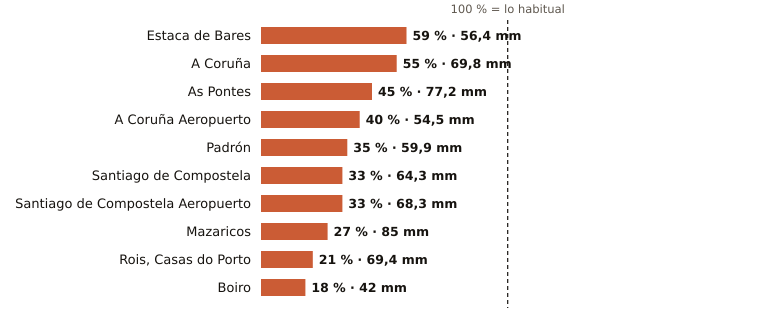

Values plotted in this chart, from the file beside it:
estacion, provincia, indicativo, mm_otono, referencia_mm, pct, periodo_referencia, hasta, hora
Estaca de Bares, A Coruña, 1351, 56.4, 96.0, 59, 1995-2025, 2026-10-19, 16
A Coruña, A Coruña, 1387, 69.8, 127.0, 55, 1991-2020, 2026-10-19, 16
As Pontes, A Coruña, 1363X, 77.2, 172.6, 45, 2009-2025, 2026-10-19, 15
A Coruña Aeropuerto, A Coruña, 1387E, 54.5, 135.0, 40, 1991-2020, 2026-10-19, 16
Padrón, A Coruña, 1473A, 59.9, 172.9, 35, 1997-2025, 2026-10-19, 16
Santiago de Compostela, A Coruña, 1475X, 64.3, 194.3, 33, 1991-2020, 2026-10-19, 16
Santiago de Compostela Aeropuerto, A Coruña, 1428, 68.3, 203.9, 33, 1991-2020, 2026-10-19, 16
Mazaricos, A Coruña, 1406X, 85.0, 314.9, 27, 2007-2025, 2026-10-19, 16
Rois, Casas do Porto, A Coruña, 1476R, 69.4, 332.2, 21, 1991-2020, 2026-10-19, 15
Boiro, A Coruña, 1442U, 42.0, 228.9, 18, 1991-2020, 2026-10-19, 15
